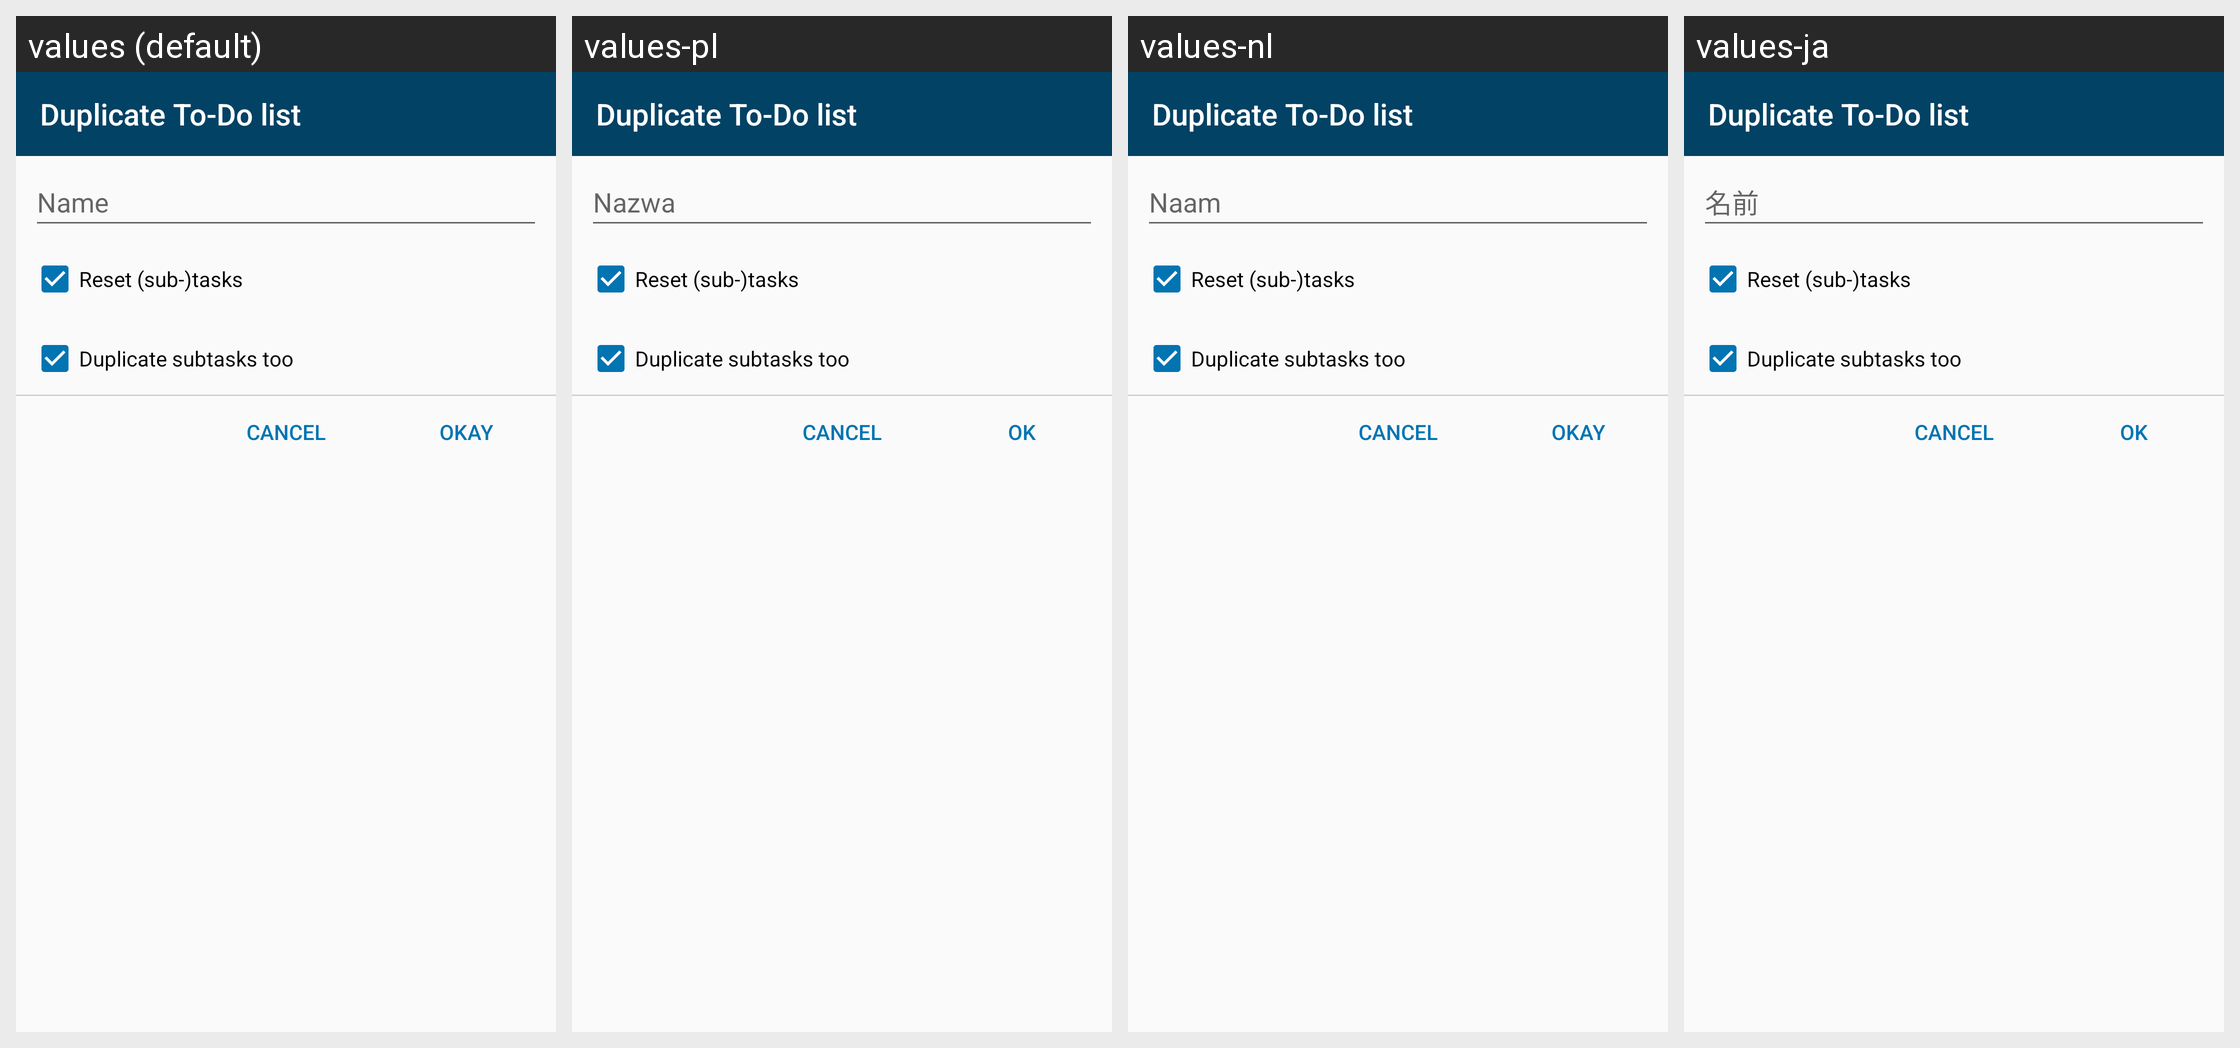

The same Android screen rendered under several of its app's locales, left to right. List the strings drawn on it with the default value and each locale's translation.
Android screen res/layout/list_duplicate_dialog.xml rendered under 4 locales, left to right: values (default), values-pl, values-nl, values-ja. Device: Nexus 5 (rendered at 1080×1920; each locale shown at half size, 540×960, under a caption strip naming it); theme AppTheme.
Other locales in the repository, not shown: values-de, values-es, values-et, values-fr, values-iw, values-pt, values-pt-rBR, values-ru, values-zh-rTW.
Strings drawn on this screen, with the default value and each locale's value (text and hints the layout hard-codes, and strings that could not be matched under every locale, appear in the picture but are not listed):

duplicate_todo_list
  values: Duplicate To-Do list
  values-pl: Duplicate To-Do list  [not translated; the default value is used]
  values-nl: Duplicate To-Do list  [not translated; the default value is used]
  values-ja: Duplicate To-Do list  [not translated; the default value is used]

name
  values: Name
  values-pl: Nazwa
  values-nl: Naam
  values-ja: 名前

reset_tasks
  values: Reset (sub-)tasks
  values-pl: Reset (sub-)tasks  [not translated; the default value is used]
  values-nl: Reset (sub-)tasks  [not translated; the default value is used]
  values-ja: Reset (sub-)tasks  [not translated; the default value is used]

duplicate_subtasks_too
  values: Duplicate subtasks too
  values-pl: Duplicate subtasks too  [not translated; the default value is used]
  values-nl: Duplicate subtasks too  [not translated; the default value is used]
  values-ja: Duplicate subtasks too  [not translated; the default value is used]

ok
  values: Okay
  values-pl: OK
  values-nl: Okay
  values-ja: OK
